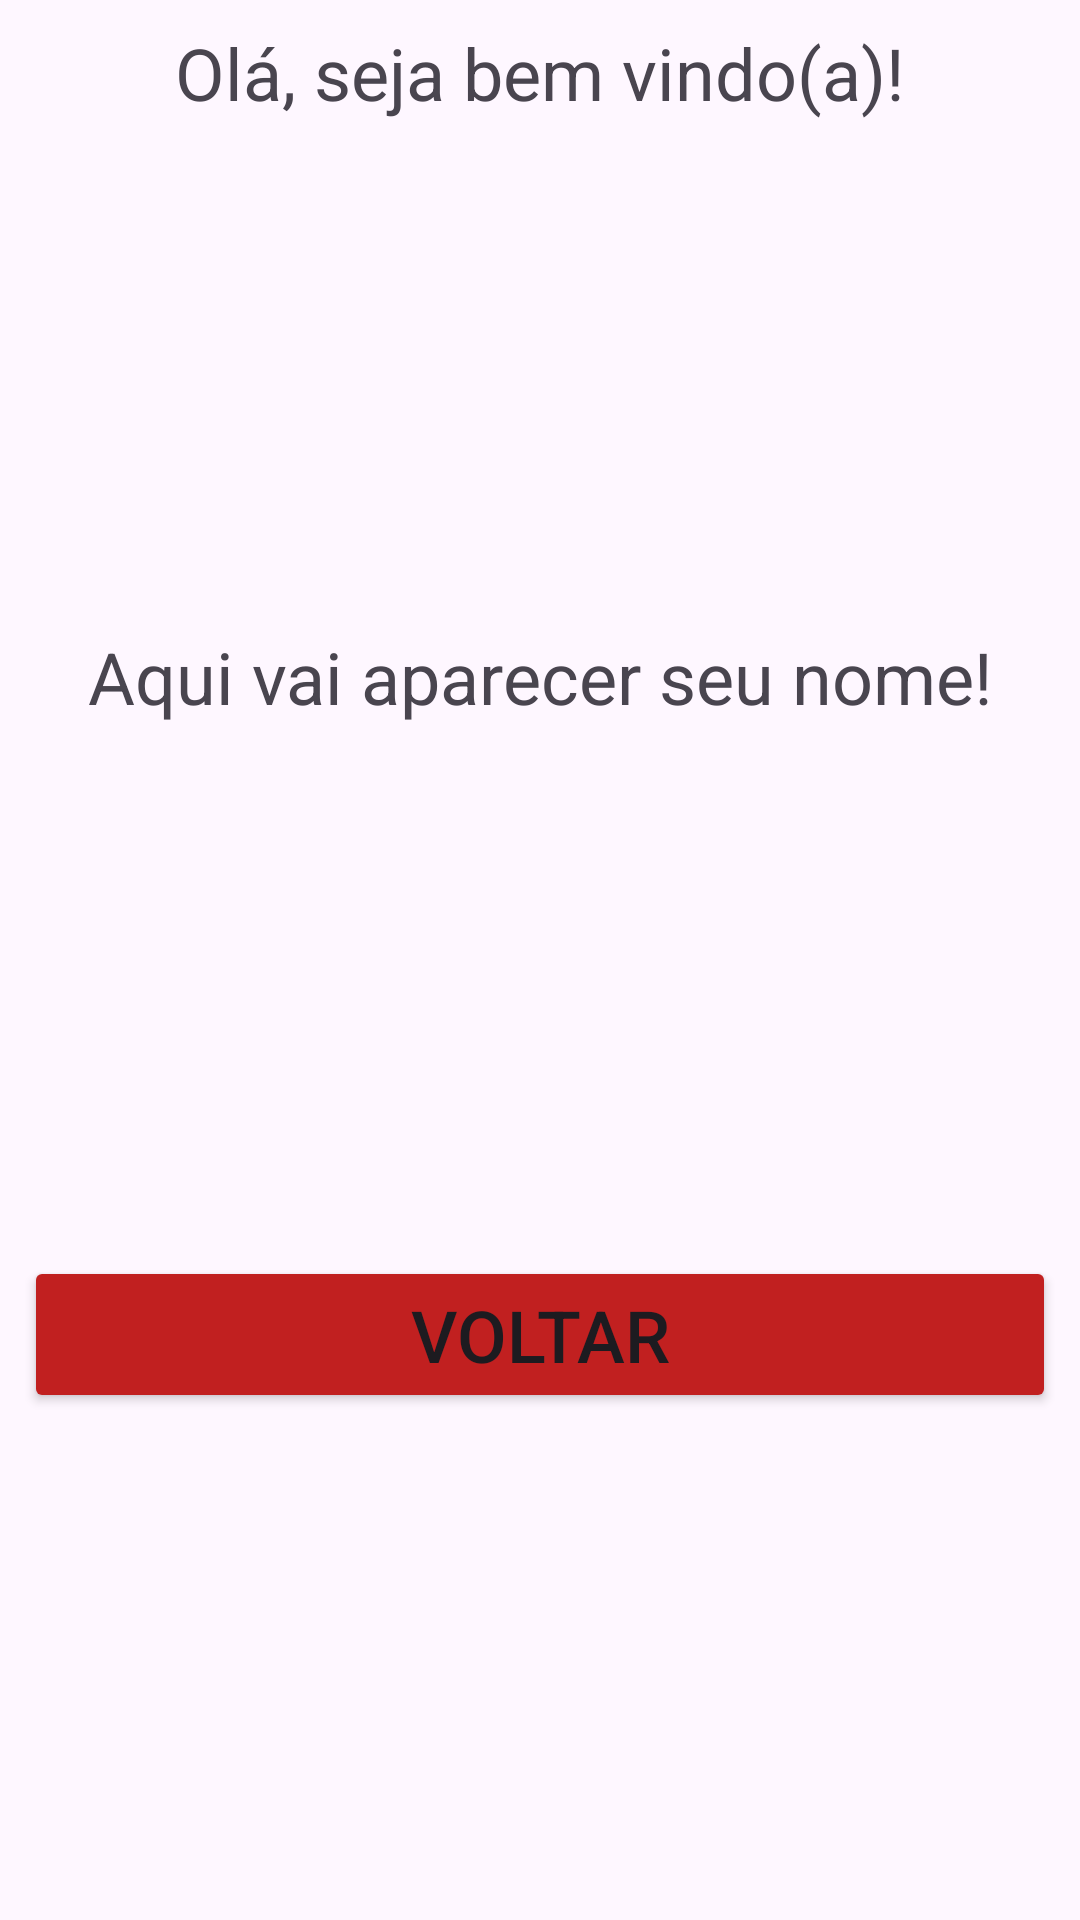

Android layout source for this screen:
<!-- AndroidManifest.xml: application theme Theme.Android_Ocean_Intro_180124 -->
<!-- res/layout/activity_result.xml -->
<?xml version="1.0" encoding="utf-8"?>
<androidx.constraintlayout.widget.ConstraintLayout xmlns:android="http://schemas.android.com/apk/res/android"
    xmlns:app="http://schemas.android.com/apk/res-auto"
    xmlns:tools="http://schemas.android.com/tools"
    android:layout_width="match_parent"
    android:layout_height="match_parent"
    tools:context=".Result">

    <TextView
        android:id="@+id/textView"
        android:layout_width="wrap_content"
        android:layout_height="wrap_content"
        android:layout_marginStart="8dp"
        android:layout_marginTop="8dp"
        android:layout_marginEnd="8dp"
        android:layout_marginBottom="8dp"
        android:text="Olá, seja bem vindo(a)!"
        android:textSize="24dp"
        app:layout_constraintBottom_toBottomOf="parent"
        app:layout_constraintEnd_toEndOf="parent"
        app:layout_constraintStart_toStartOf="parent"
        app:layout_constraintTop_toTopOf="parent"
        app:layout_constraintVertical_bias="0.0" />

    <Button
        android:id="@+id/btn_voltar"
        android:layout_width="0dp"
        android:layout_height="wrap_content"
        android:layout_marginStart="8dp"
        android:layout_marginTop="8dp"
        android:layout_marginEnd="8dp"
        android:layout_marginBottom="8dp"
        android:backgroundTint="#C12020"
        android:text="Voltar"
        android:textSize="24dp"
        app:layout_constraintBottom_toBottomOf="parent"
        app:layout_constraintEnd_toEndOf="parent"
        app:layout_constraintHorizontal_bias="0.0"
        app:layout_constraintStart_toStartOf="parent"
        app:layout_constraintTop_toBottomOf="@+id/text_nome" />

    <TextView
        android:id="@+id/text_nome"
        android:layout_width="wrap_content"
        android:layout_height="wrap_content"
        android:layout_marginStart="8dp"
        android:layout_marginTop="8dp"
        android:layout_marginEnd="8dp"
        android:layout_marginBottom="8dp"
        android:text="Aqui vai aparecer seu nome!"
        android:textSize="24dp"
        app:layout_constraintBottom_toTopOf="@+id/btn_voltar"
        app:layout_constraintEnd_toEndOf="parent"
        app:layout_constraintStart_toStartOf="parent"
        app:layout_constraintTop_toBottomOf="@+id/textView"
        app:layout_constraintVertical_bias="0.0" />

</androidx.constraintlayout.widget.ConstraintLayout>
<!-- resources referenced by this layout -->
<resources>
  <style name="Theme.Android_Ocean_Intro_180124" parent="Base.Theme.Android_Ocean_Intro_180124" />
  <style name="Base.Theme.Android_Ocean_Intro_180124" parent="Theme.Material3.DayNight.NoActionBar">
          
          
      </style>
</resources>
